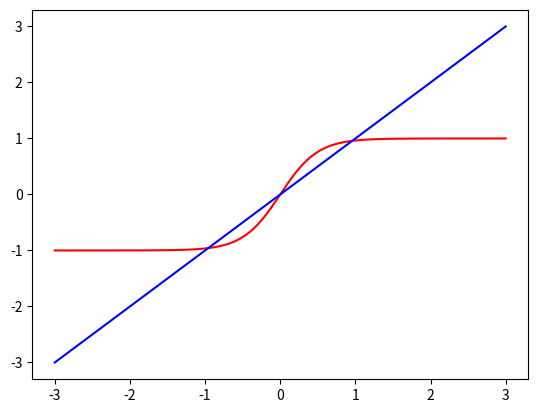

This chart was generated by the following Python code:
import numpy as np
import matplotlib.pyplot as plt

a = 2
n = 12
eps = 10**(-n)

x = np.linspace(-3, 3, 1000)
y = np.tanh(a*x)

plt.plot(x, y, 'red')
plt.plot(x, x, 'blue')

f = lambda x : x - np.tanh(a * x)

u = 0
v = 10

while abs(v - u) > eps:
    m = (u + v) / 2

    if f(m) * f(v) > 0:
        v = m
    else:
        u = m

res = np.round(u, n)
print(f'Racine en {res} à {eps}')
plt.show()

